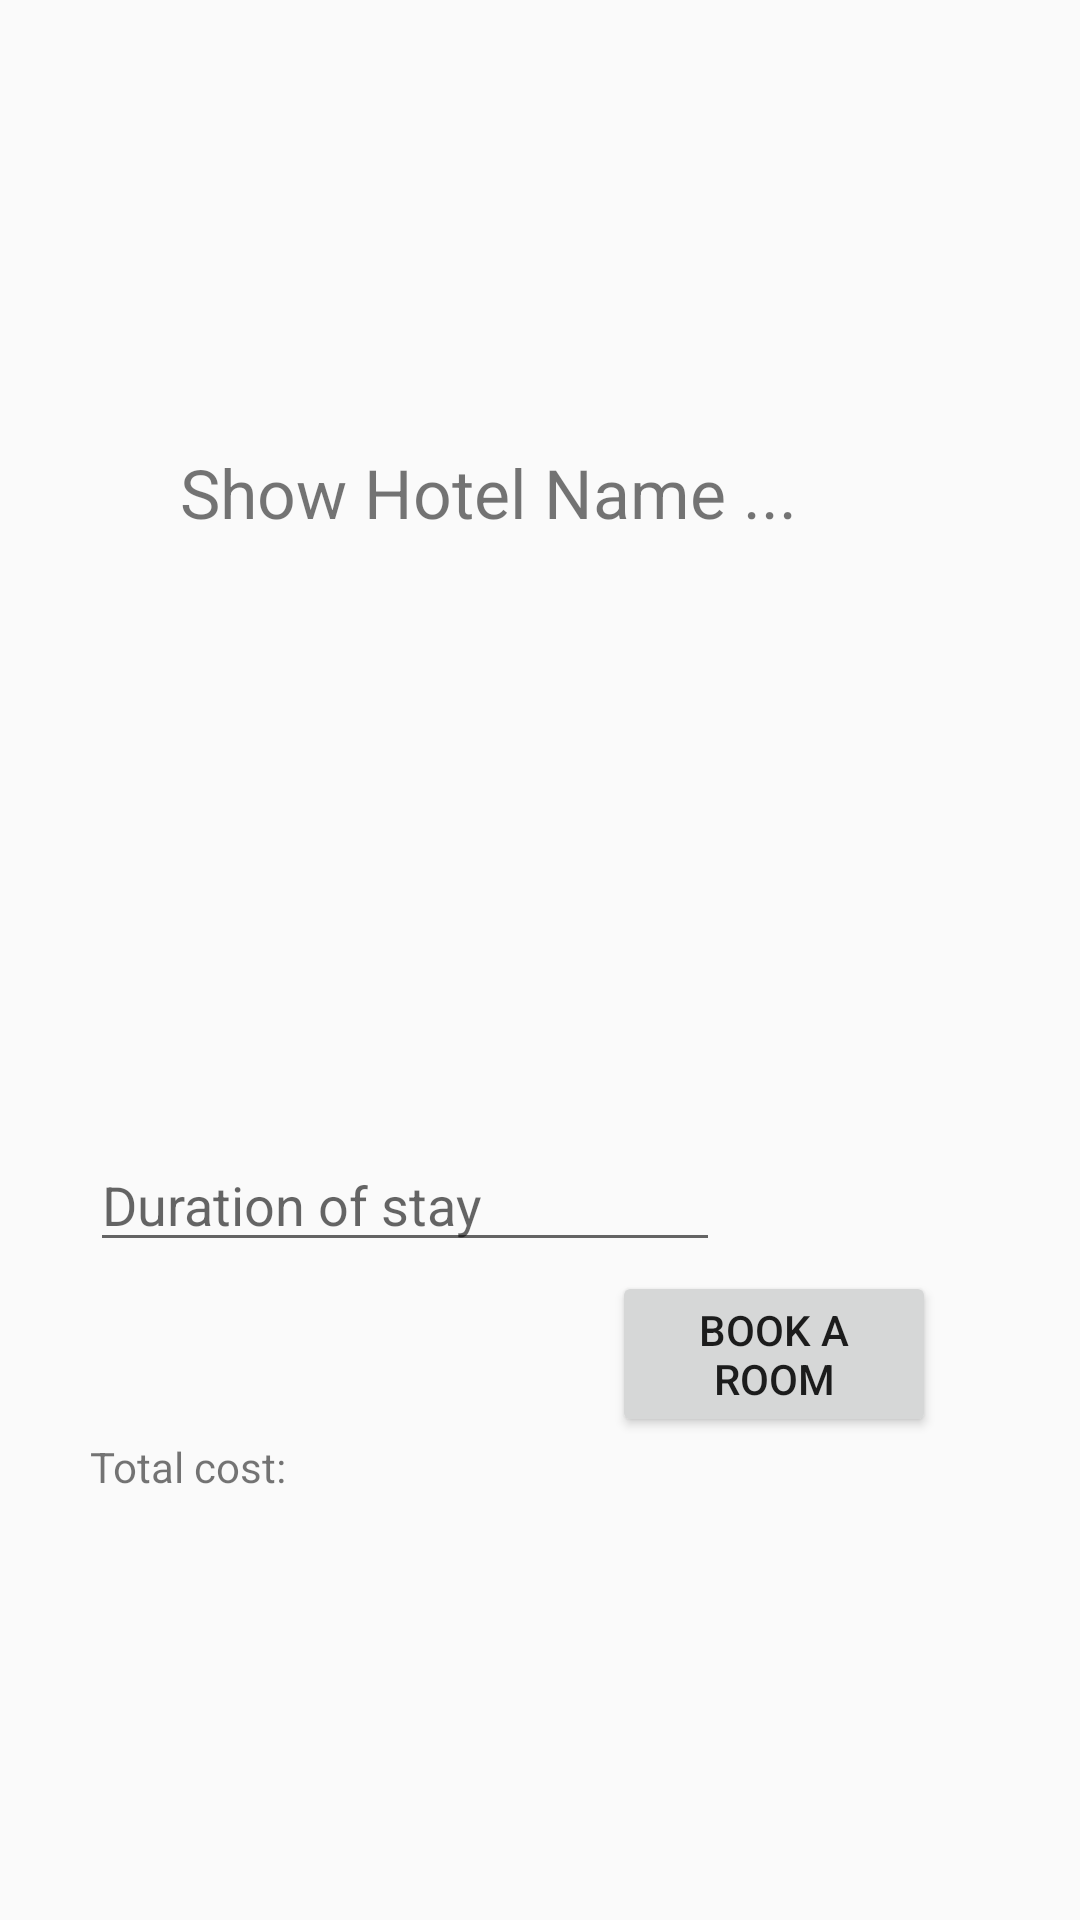

Android layout source for this screen:
<!-- AndroidManifest.xml: application theme AppTheme -->
<!-- res/layout/activity_booking.xml -->
<?xml version="1.0" encoding="utf-8"?>
<RelativeLayout
    xmlns:android="http://schemas.android.com/apk/res/android"
    xmlns:tools="http://schemas.android.com/tools"
    android:layout_width="match_parent"
    android:layout_height="match_parent"
    tools:context=".BookingActivity">

    <TextView
        android:id="@+id/txt_HotelName"
        android:layout_width="wrap_content"
        android:layout_height="wrap_content"
        android:layout_alignParentStart="true"
        android:layout_alignParentTop="true"
        android:layout_marginStart="60dp"
        android:layout_marginTop="149dp"
        android:text="Show Hotel Name ..."
        android:gravity="center"
        android:textSize="11pt" />

    <Button
        android:id="@+id/btn_Booking"
        android:layout_width="108dp"
        android:layout_height="wrap_content"
        android:layout_alignParentEnd="true"
        android:layout_alignParentBottom="true"
        android:layout_marginEnd="48dp"
        android:layout_marginBottom="161dp"
        android:onClick="btnOnClickHotelSearchResult"
        android:text="BOOK A ROOM" />

    <EditText
        android:id="@+id/numberOfDays"
        android:layout_width="wrap_content"
        android:layout_height="wrap_content"
        android:layout_below="@id/txt_HotelName"
        android:layout_marginLeft="30dp"
        android:layout_marginTop="200dp"
        android:ems="10"
        android:hint="Duration of stay"
        android:inputType="number"

        />
    <TextView
        android:id="@+id/totalPrice"
        android:layout_width="wrap_content"
        android:layout_height="wrap_content"
        android:layout_below="@id/txt_HotelName"
        android:layout_marginLeft="30dp"
        android:layout_marginTop="300dp"
        android:text="Total cost:"
        />


</RelativeLayout>
<!-- resources referenced by this layout -->
<resources>
  <style name="AppTheme" parent="Theme.AppCompat.Light.DarkActionBar">
          
          <item name="colorPrimary">#DD7E1313</item>
          <item name="colorPrimaryDark">#ED2E0603</item>
          <item name="colorAccent">@color/colorAccent</item>
      </style>
  <!-- not gathered from this repository: default colours our renderer supplied (Android Studio template values) -->
  <color name="colorAccent">#FF03DAC5</color>
</resources>
